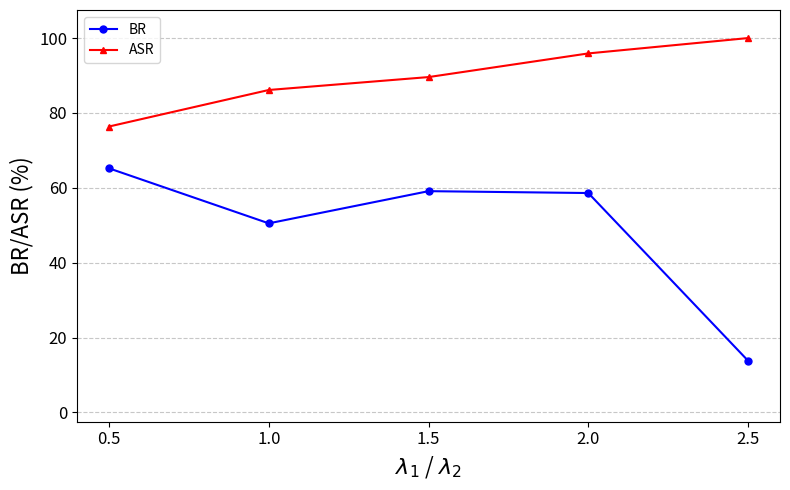

Here is the Python script that generated this plot:
import matplotlib.pyplot as plt

lamda = [0.5, 1, 1.5, 2, 2.5]
br_values = [65.2 , 50.5, 59.1, 58.6, 13.8]
asr_values = [76.37 , 86.13, 89.58, 95.9, 100]

plt.figure(figsize=(8, 5))

plt.plot(lamda,
         br_values,
         'b-o',
         markersize=5,
         label='BR')

plt.plot(lamda,
         asr_values,
         'r^-',
         markersize=5,
         label='ASR')

plt.xlabel(r'$\lambda_1$ / $\lambda_2$', fontsize=16)
plt.ylabel('BR/ASR (%)',fontsize=16)

plt.xlim(0.4, 2.6)
plt.ylim(-2.5, 107.5)

plt.xticks(lamda,fontsize=12)
plt.yticks(range(0, 101, 20),fontsize=12)

plt.grid(axis='y',
        linestyle='--',
        alpha=0.7)

plt.legend(loc='upper left',fontsize=10)

plt.tight_layout()

output_path = 'D:\OneDrive\Desktop\Dynamic-Stealthy-Backdoor-Attack-ICS\lamda.pdf'
plt.savefig(
    output_path,
    format='pdf',
    dpi=1200,
    bbox_inches='tight',
    facecolor='white',
    edgecolor='none',
)

plt.show()